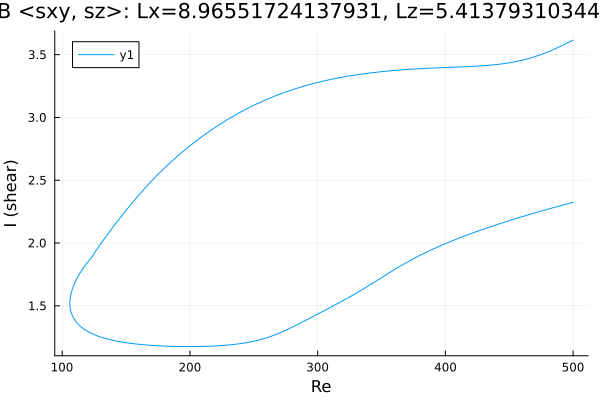

The file beside this chart, header and first rows:
Re, shear
500.0, 2.324
499.1, 2.322
497.6, 2.318
496.2, 2.314
494.8, 2.31
493.4, 2.306
492, 2.302
490.6, 2.298
489.2, 2.294
487.7, 2.29
486.3, 2.286
484.9, 2.282
483.5, 2.278
482.1, 2.274
480.7, 2.27
479.3, 2.266
477.8, 2.262
476.4, 2.258
475, 2.254
473.6, 2.25
472.2, 2.246
470.8, 2.242
469.4, 2.237
467.9, 2.233
466.5, 2.229
465.1, 2.225
463.7, 2.22
462.3, 2.216
460.9, 2.212
459.5, 2.208
458, 2.203
456.6, 2.199
455.2, 2.194
453.8, 2.19
452.4, 2.185
451, 2.181
449.6, 2.176
448.1, 2.172
446.7, 2.167
445.3, 2.163
443.9, 2.158
442.5, 2.153
441.1, 2.149
439.7, 2.144
438.2, 2.139
436.8, 2.135
435.4, 2.13
434, 2.125
432.6, 2.12
431.2, 2.115
429.8, 2.11
428.3, 2.105
426.9, 2.1
426.4, 2.098
425, 2.093
423.6, 2.088
422.1, 2.083
420.7, 2.077
419.3, 2.072
417.9, 2.067
... 565 more rows
